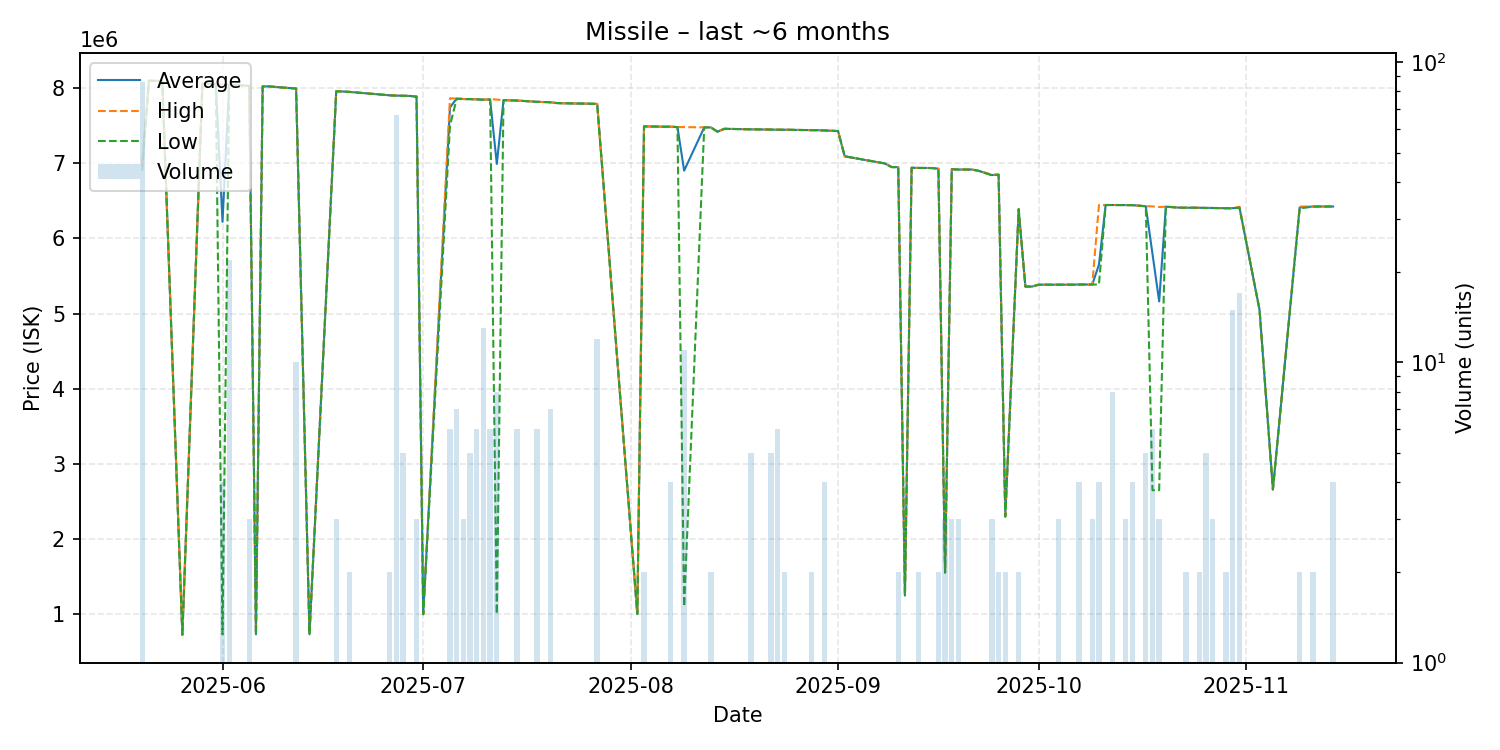

Source data for this figure (header and first rows):
date, average, highest, lowest, order_count, volume
2025-05-20, 6983372, 6998000, 6900000, 14, 86
2025-05-21, 8099000, 8099000, 8099000, 1, 1
2025-05-23, 8094000, 8094000, 8094000, 1, 1
2025-05-26, 725100, 725100, 725100, 1, 1
2025-05-29, 8059000, 8059000, 8059000, 1, 1
2025-05-31, 8053000, 8053000, 8053000, 1, 1
2025-06-01, 6221000, 8051000, 731000, 4, 4
2025-06-02, 8047091, 8048000, 8047000, 3, 22
2025-06-04, 8036000, 8036000, 8036000, 1, 1
2025-06-05, 8029333, 8030000, 8029000, 3, 3
2025-06-06, 732000, 732000, 732000, 1, 1
2025-06-07, 8023000, 8023000, 8023000, 1, 1
2025-06-08, 8023000, 8023000, 8023000, 1, 1
2025-06-10, 8008000, 8008000, 8008000, 1, 1
2025-06-12, 7995000, 7995000, 7995000, 1, 10
2025-06-14, 733000, 733000, 733000, 1, 1
2025-06-18, 7958333, 7959000, 7958000, 3, 3
2025-06-19, 7955000, 7955000, 7955000, 1, 1
2025-06-20, 7950000, 7950000, 7950000, 1, 2
2025-06-26, 7904500, 7905000, 7904000, 2, 2
2025-06-27, 7900358, 7904000, 7900000, 2, 67
2025-06-28, 7898800, 7899000, 7898000, 3, 5
2025-06-29, 7896000, 7896000, 7896000, 1, 1
2025-06-30, 7889667, 7892000, 7885000, 2, 3
2025-07-01, 1000000, 1000000, 1000000, 1, 1
2025-07-05, 7742667, 7864000, 7500000, 2, 6
2025-07-06, 7861714, 7862000, 7859000, 3, 7
2025-07-07, 7855000, 7855000, 7855000, 1, 3
2025-07-08, 7854000, 7854000, 7854000, 3, 5
2025-07-09, 7851000, 7851000, 7851000, 1, 6
2025-07-10, 7846692, 7847000, 7846000, 4, 13
2025-07-11, 7849000, 7854000, 7848000, 2, 6
2025-07-12, 6991875, 7848000, 1002000, 3, 8
2025-07-13, 7840000, 7840000, 7840000, 1, 1
2025-07-15, 7835000, 7835000, 7835000, 1, 6
2025-07-17, 7824000, 7824000, 7824000, 1, 1
2025-07-18, 7818000, 7818000, 7818000, 1, 6
2025-07-20, 7812429, 7813000, 7812000, 3, 7
2025-07-21, 7801000, 7801000, 7801000, 1, 1
2025-07-23, 7797000, 7797000, 7797000, 1, 1
2025-07-26, 7793000, 7793000, 7793000, 1, 1
2025-07-27, 7790000, 7790000, 7790000, 1, 12
2025-08-02, 1002000, 1002000, 1002000, 1, 1
2025-08-03, 7491000, 7491000, 7491000, 1, 2
2025-08-06, 7487000, 7487000, 7487000, 1, 1
2025-08-07, 7487000, 7487000, 7487000, 2, 4
2025-08-08, 7482000, 7482000, 7482000, 1, 1
2025-08-09, 6901909, 7482000, 1100000, 3, 11
2025-08-12, 7478000, 7478000, 7478000, 1, 1
2025-08-13, 7477000, 7477000, 7477000, 2, 2
2025-08-14, 7420000, 7420000, 7420000, 1, 1
2025-08-15, 7459000, 7459000, 7459000, 1, 1
2025-08-19, 7452000, 7452000, 7452000, 1, 5
2025-08-22, 7449000, 7449000, 7449000, 1, 5
2025-08-23, 7446500, 7449000, 7446000, 4, 6
2025-08-24, 7447000, 7447000, 7447000, 1, 2
2025-08-28, 7441000, 7441000, 7441000, 1, 2
2025-08-29, 7440000, 7440000, 7440000, 1, 1
2025-08-30, 7437000, 7437000, 7437000, 3, 4
2025-09-01, 7429000, 7429000, 7429000, 1, 1
... 53 more rows
